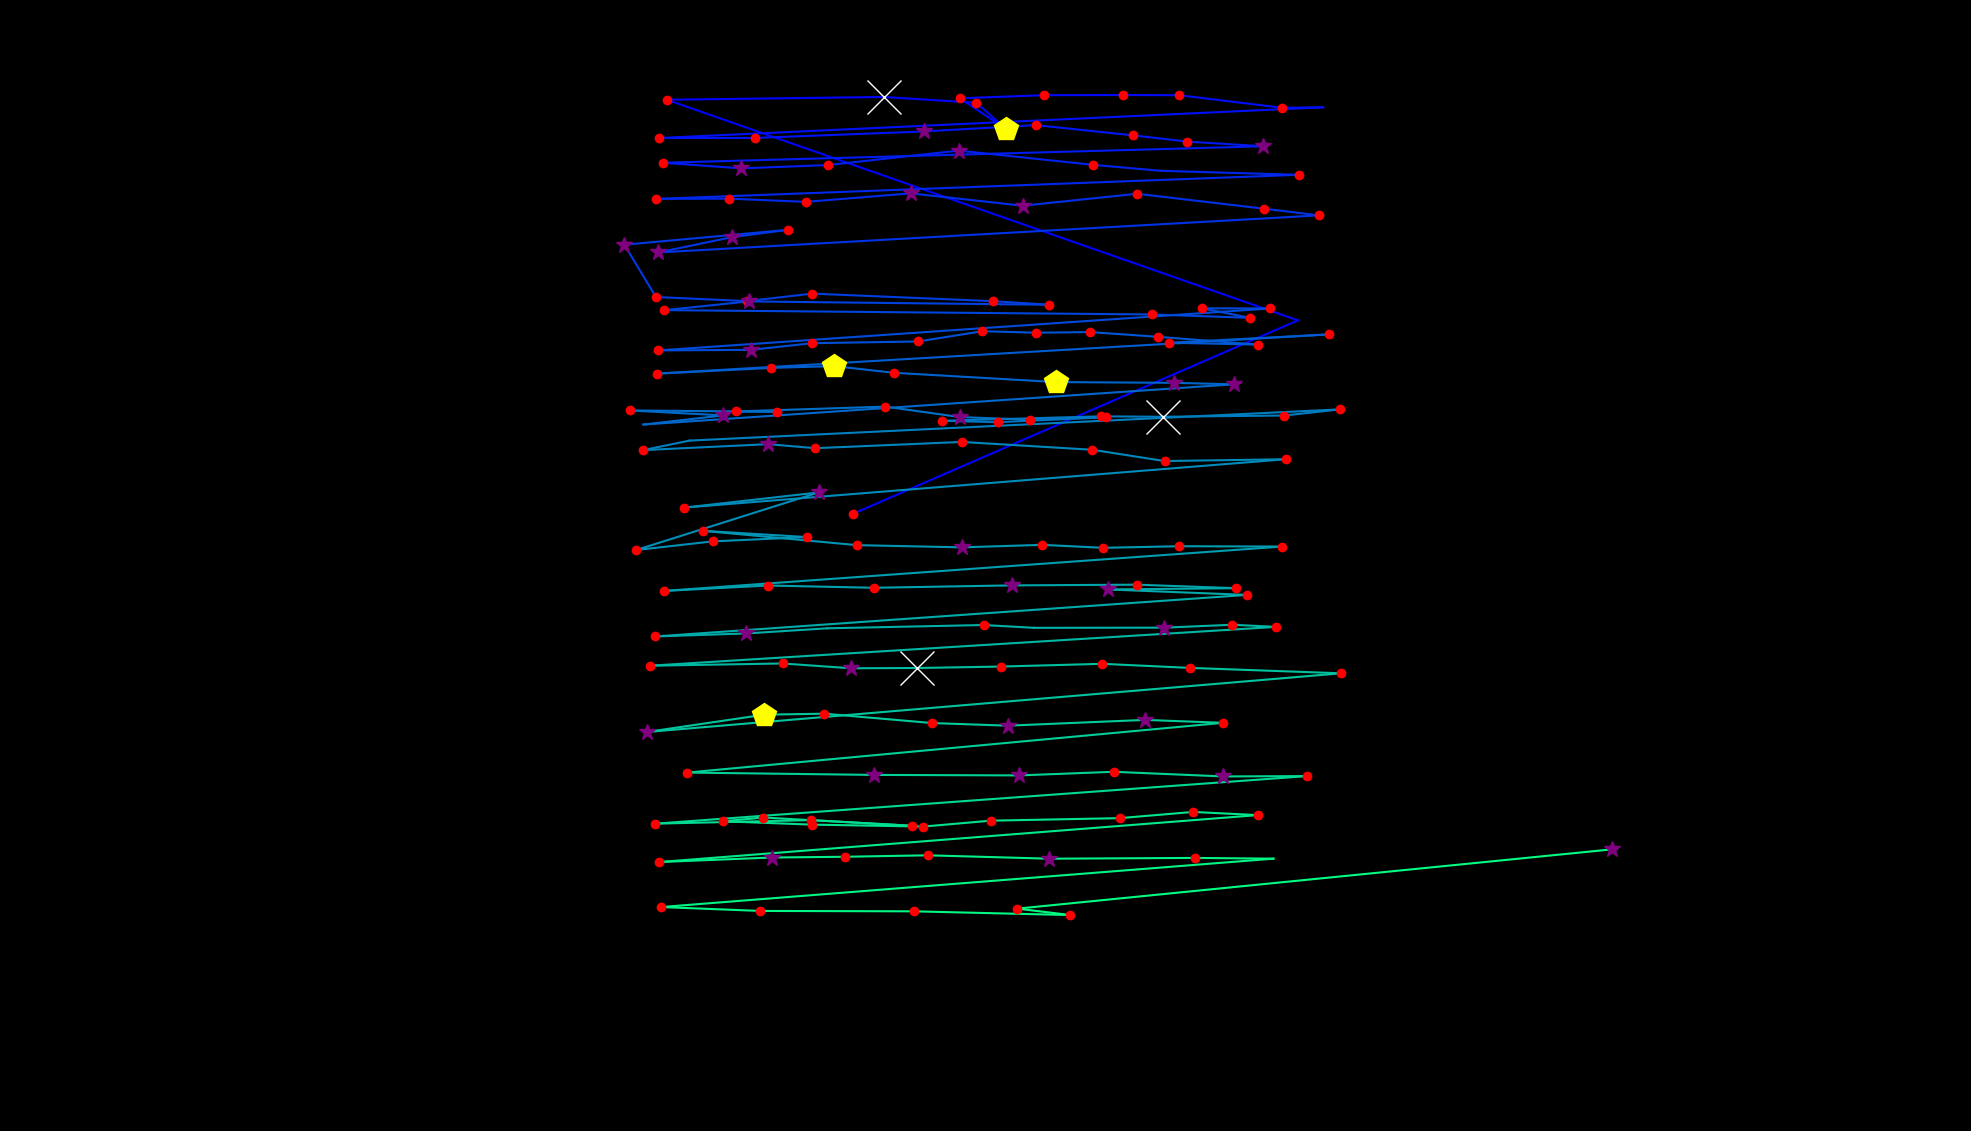

Data behind this chart, as committed beside it:
fixation_id, timestamp, avg_gaze_x, avg_gaze_y, duration
0.0, 0.0, 1107, 801.3, 241
1.0, 457.9, 1686, 1053, 96.4
2.0, 819.4, 866, 1339, 192.8
3.0, 1036, 1148, 1343, 879.6
4.0, 1940, 1268, 1335, 132.5
5.0, 2097, 1307, 1301, 506.1
6.0, 2627, 1246, 1341, 228.9
7.0, 2880, 1356, 1345, 144.6
8.0, 3049, 1459, 1345, 216.9
9.0, 3290, 1532, 1345, 241
10.0, 3555, 1665, 1329, 192.8
11.0, 3772, 1718, 1330, 108.4
12.0, 3964, 855.3, 1290, 120.5
13.0, 4326, 980.2, 1290, 144.6
14.0, 4531, 1200, 1298, 265.1
15.0, 4820, 1345, 1306, 241
16.0, 5097, 1471, 1293, 156.6
17.0, 5278, 1542, 1285, 144.6
18.0, 5447, 1640, 1279, 325.3
19.0, 5868, 861.2, 1257, 132.5
20.0, 6085, 962.5, 1250, 265.1
21.0, 6374, 1075, 1254, 192.8
22.0, 6591, 1245, 1273, 301.2
23.0, 6917, 1419, 1255, 168.7
24.0, 7134, 1508, 1247, 108.4
25.0, 7338, 1686, 1242, 204.8
26.0, 7652, 852, 1211, 144.6
27.0, 7820, 946.6, 1211, 132.5
28.0, 7977, 1047, 1207, 144.6
29.0, 8146, 1183, 1218, 301.2
30.0, 8471, 1328, 1202, 361.5
31.0, 8881, 1477, 1217, 132.5
32.0, 9037, 1642, 1198, 180.7
33.0, 9242, 1713, 1189, 168.7
34.0, 9483, 854.6, 1141, 277.1
35.0, 9785, 951.2, 1161, 277.1
36.0, 10086, 1024, 1170, 180.7
37.0, 10363, 810.9, 1151, 325.3
38.0, 10712, 851.8, 1083, 168.7
39.0, 10917, 970, 1078, 180.7
40.0, 11122, 1055, 1088, 228.9
41.0, 11520, 1290, 1078, 156.6
42.0, 11700, 1363, 1073, 241
43.0, 11966, 972.4, 1077, 349.4
44.0, 12399, 862.9, 1066, 216.9
45.0, 12725, 1496, 1060, 156.6
46.0, 12918, 1623, 1056, 144.6
47.0, 13086, 1561, 1068, 132.5
48.0, 13243, 1650, 1068, 228.9
49.0, 13556, 855, 1014, 168.7
50.0, 13761, 974.9, 1014, 265.1
51.0, 14050, 1055, 1023, 144.6
52.0, 14255, 1192, 1025, 132.5
53.0, 14508, 1276, 1039, 228.9
54.0, 14761, 1345, 1037, 144.6
55.0, 14930, 1415, 1038, 120.5
56.0, 15074, 1504, 1031, 192.8
57.0, 15291, 1633, 1021, 216.9
58.0, 15532, 1519, 1024, 132.5
59.0, 15701, 1726, 1035, 168.7
... 103 more rows
